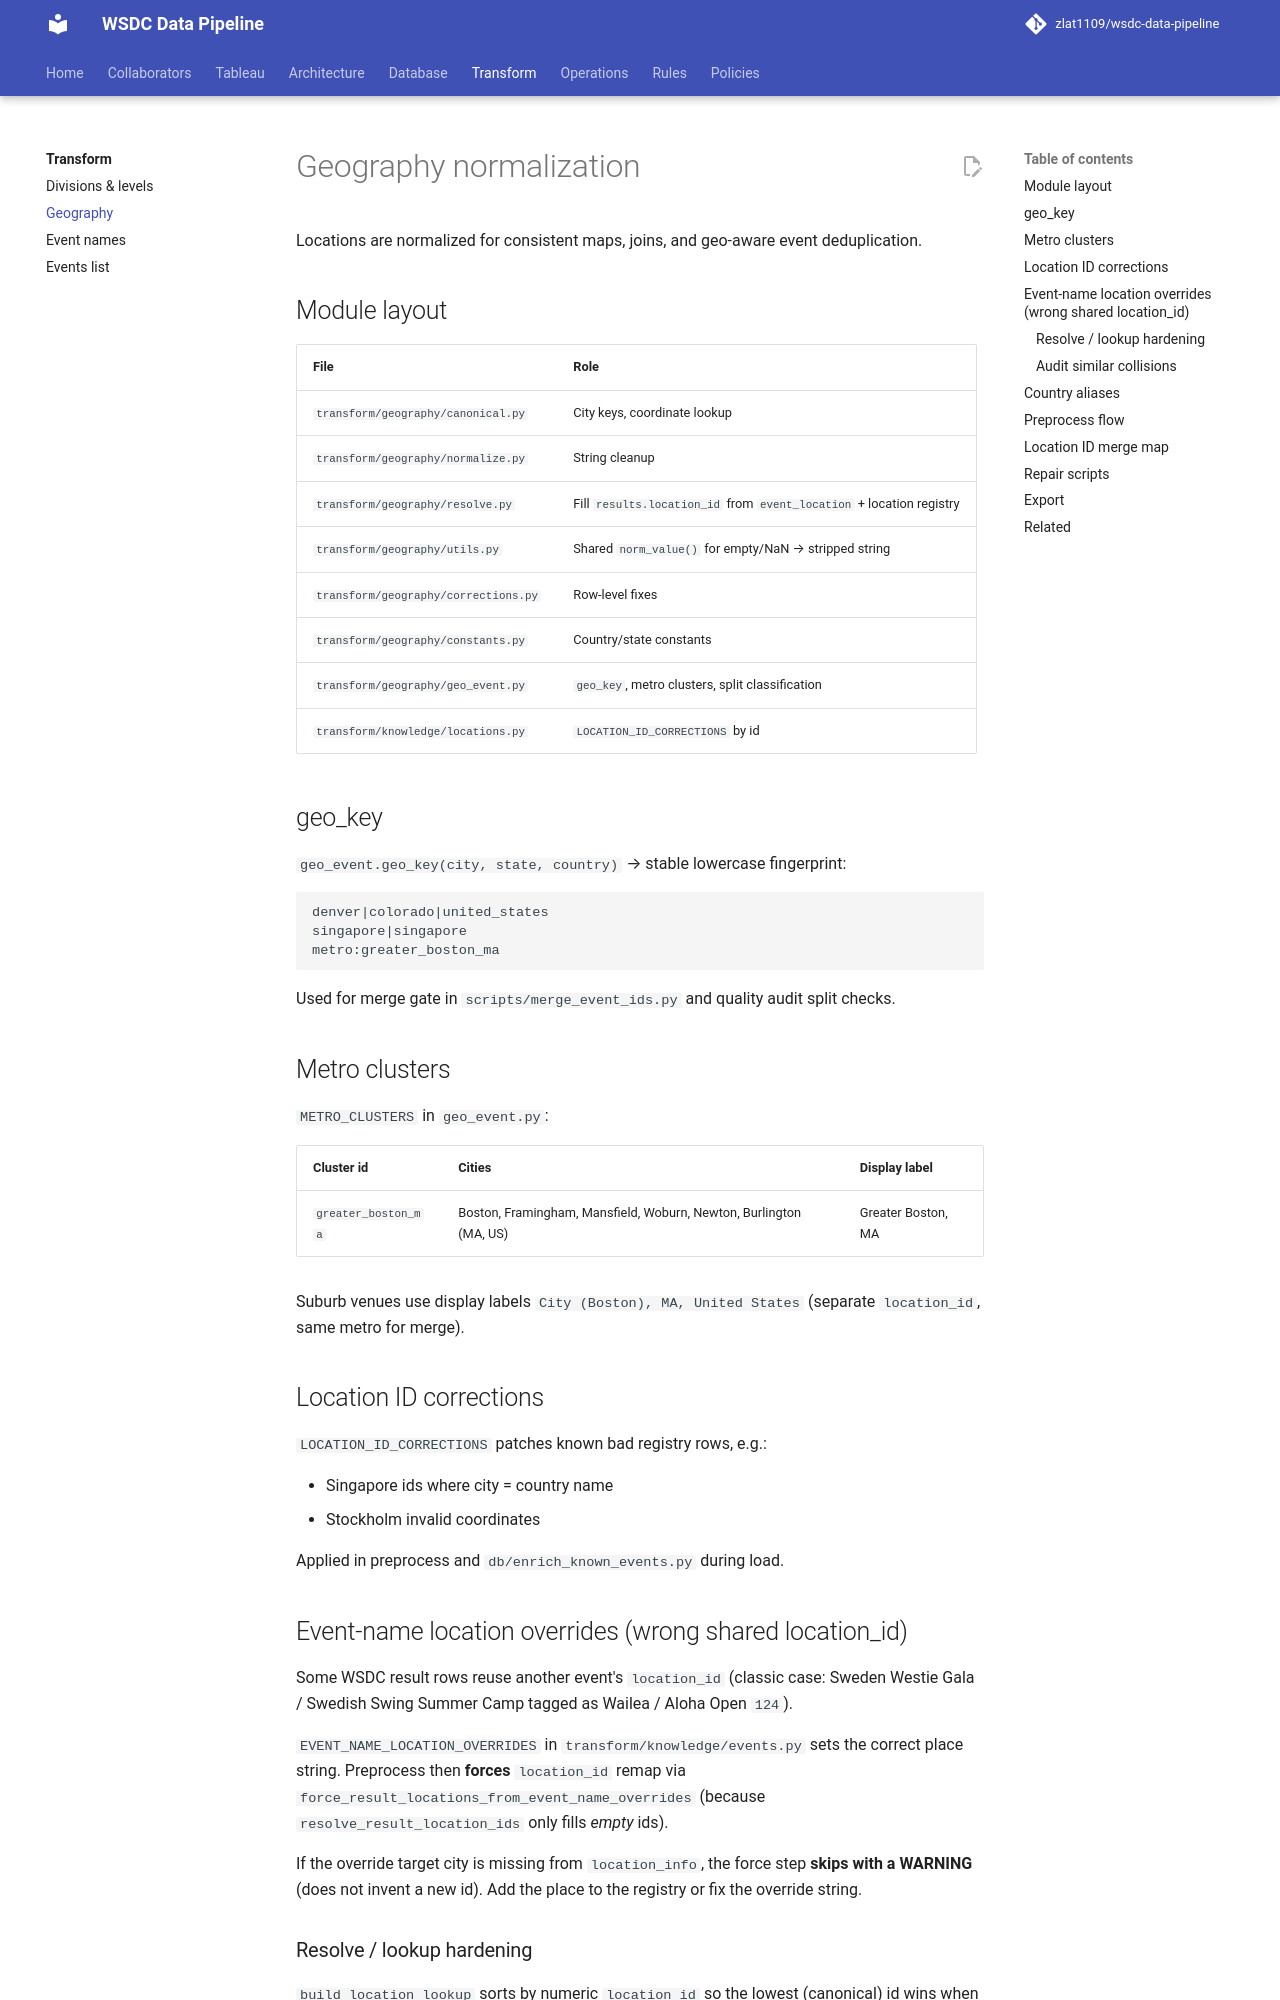

repository: zlat1109/wsdc-data-pipeline · page: transform/geography/index.html · generator: mkdocs

# Geography normalization

Locations are normalized for consistent maps, joins, and geo-aware event deduplication.

## Module layout

| File | Role |
|------|------|
| `transform/geography/canonical.py` | City keys, coordinate lookup |
| `transform/geography/normalize.py` | String cleanup |
| `transform/geography/resolve.py` | Fill `results.location_id` from `event_location` + location registry |
| `transform/geography/utils.py` | Shared `norm_value()` for empty/NaN → stripped string |
| `transform/geography/corrections.py` | Row-level fixes |
| `transform/geography/constants.py` | Country/state constants |
| `transform/geography/geo_event.py` | `geo_key`, metro clusters, split classification |
| `transform/knowledge/locations.py` | `LOCATION_ID_CORRECTIONS` by id |

## geo_key

`geo_event.geo_key(city, state, country)` → stable lowercase fingerprint:

```text
denver|colorado|united_states
singapore|singapore
metro:greater_boston_ma
```

Used for merge gate in `scripts/merge_event_ids.py` and quality audit split checks.

## Metro clusters

`METRO_CLUSTERS` in `geo_event.py`:

| Cluster id | Cities | Display label |
|------------|--------|---------------|
| `greater_boston_ma` | Boston, Framingham, Mansfield, Woburn, Newton, Burlington (MA, US) | Greater Boston, MA |

Suburb venues use display labels `City (Boston), MA, United States` (separate `location_id`, same metro for merge).

## Location ID corrections

`LOCATION_ID_CORRECTIONS` patches known bad registry rows, e.g.:

- Singapore ids where city = country name
- Stockholm invalid coordinates

Applied in preprocess and `db/enrich_known_events.py` during load.

## Event-name location overrides (wrong shared location_id)

Some WSDC result rows reuse another event's `location_id` (classic case: Sweden
Westie Gala / Swedish Swing Summer Camp tagged as Wailea / Aloha Open `124`).

`EVENT_NAME_LOCATION_OVERRIDES` in `transform/knowledge/events.py` sets the
correct place string. Preprocess then **forces** `location_id` remap via
`force_result_locations_from_event_name_overrides` (because
`resolve_result_location_ids` only fills *empty* ids).

If the override target city is missing from `location_info`, the force step
**skips with a WARNING** (does not invent a new id). Add the place to the
registry or fix the override string.

### Resolve / lookup hardening

`build_location_lookup` sorts by numeric `location_id` so the lowest
(canonical) id wins when several registry rows share a key. Lookup also
registers the canonicalised form of each raw/standardised string so
two-part labels (`"Washington, DC"`) match three-part variants
(`"Washington, DC, United States"`).

`resolve_result_location_ids` still refuses to invent rows when
`location_info` is empty but results already carry ids. It also WARNINGs when
`max(results.location_id)` is far above `max(location_info.location_id)`
(incomplete registry / FK collision risk).
